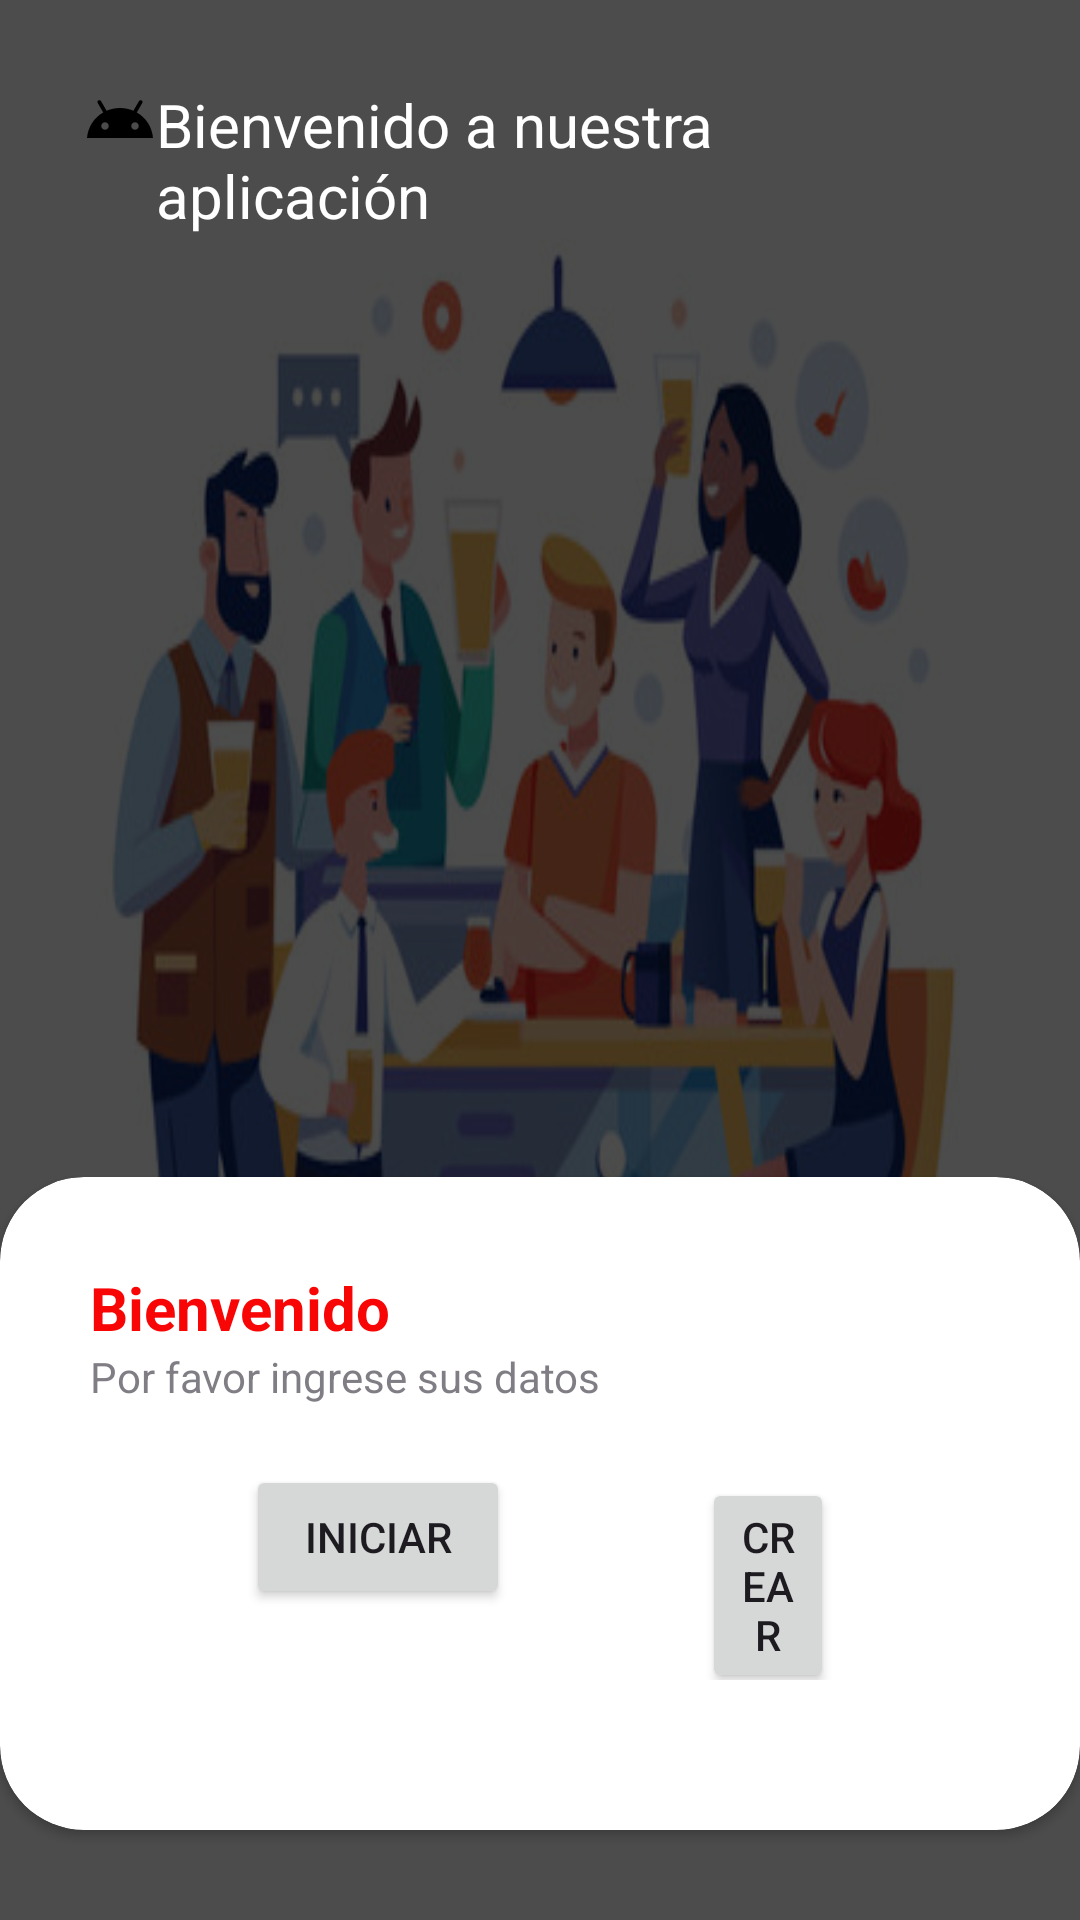

Produce the Android XML layout that renders to this screen, including the resource entries it uses.
<!-- AndroidManifest.xml: application theme Theme.AplicativoMovil -->
<!-- res/layout/activity_main.xml -->
<?xml version="1.0" encoding="utf-8"?>
<RelativeLayout xmlns:android="http://schemas.android.com/apk/res/android"
    xmlns:app="http://schemas.android.com/apk/res-auto"
    xmlns:tools="http://schemas.android.com/tools"
    android:id="@+id/main"
    android:layout_width="match_parent"
    android:layout_height="match_parent"
    android:background="@drawable/inicio2"
    tools:context=".MainActivity">

    <RelativeLayout
        android:layout_width="match_parent"
        android:layout_height="match_parent"
        android:background="@color/black"
        android:alpha="0.7" />

    <LinearLayout
        android:id="@+id/saludo"
        android:layout_width="match_parent"
        android:layout_height="wrap_content"
        android:padding="28dp">

        <ImageView
            android:layout_width="wrap_content"
            android:layout_height="wrap_content"
            android:src="@drawable/baseline_android_24" />

        <TextView
            android:id="@+id/textView3"
            android:layout_width="wrap_content"
            android:layout_height="wrap_content"
            android:text="Bienvenido a nuestra aplicación"
            android:textColor="@color/white"
            android:textSize="20dp" />
    </LinearLayout>

    <androidx.cardview.widget.CardView
        android:layout_width="match_parent"
        android:layout_height="wrap_content"
        android:layout_alignParentBottom="true"
        app:cardCornerRadius="28dp"
        android:layout_marginBottom="30dp"
        >

        <LinearLayout
            android:id="@+id/bienvenida"
            android:layout_width="match_parent"
            android:layout_height="wrap_content"
            android:orientation="vertical"

            android:padding="30dp">

            <TextView
                android:layout_width="match_parent"
                android:layout_height="wrap_content"
                android:text="Bienvenido"
                android:textColor="@color/colorPrimary"
                android:textSize="20dp"
                android:textStyle="bold" />

            <TextView
                android:layout_width="match_parent"
                android:layout_height="wrap_content"
                android:alpha="0.7"
                android:text="Por favor ingrese sus datos" />

            
            <LinearLayout
                android:layout_width="match_parent"
                android:layout_height="wrap_content"
                android:orientation="horizontal"
                android:padding="20dp">
                <Button
                    android:id="@+id/btnIniciarSesion"
                    android:layout_width="wrap_content"
                    android:layout_height="wrap_content"
                    android:layout_marginStart="32dp"
                    android:layout_marginEnd="32dp"
                    android:text="Iniciar" />
                <Button
                    android:id="@+id/btnCrearUsuario"
                    android:layout_width="wrap_content"
                    android:layout_height="wrap_content"
                    android:layout_marginStart="32dp"
                    android:layout_marginEnd="32dp"
                    android:text="Crear" />
            </LinearLayout>
        </LinearLayout>
    </androidx.cardview.widget.CardView>
</RelativeLayout>
<!-- resources referenced by this layout -->
<resources>
  <color name="black">#FF000000</color>
  <color name="colorPrimary">#F80505</color>
  <color name="white">#FFFFFFFF</color>
  <!-- drawable baseline_android_24 (drawable) -->
  <vector xmlns:android="http://schemas.android.com/apk/res/android" android:height="24dp" android:tint="#000000" android:viewportHeight="24" android:viewportWidth="24" android:width="24dp">
        
      <path android:fillColor="@android:color/black" android:pathData="M17.6,9.48l1.84,-3.18c0.16,-0.31 0.04,-0.69 -0.26,-0.85c-0.29,-0.15 -0.65,-0.06 -0.83,0.22l-1.88,3.24c-2.86,-1.21 -6.08,-1.21 -8.94,0L5.65,5.67c-0.19,-0.29 -0.58,-0.38 -0.87,-0.2C4.5,5.65 4.41,6.01 4.56,6.3L6.4,9.48C3.3,11.25 1.28,14.44 1,18h22C22.72,14.44 20.7,11.25 17.6,9.48zM7,15.25c-0.69,0 -1.25,-0.56 -1.25,-1.25c0,-0.69 0.56,-1.25 1.25,-1.25S8.25,13.31 8.25,14C8.25,14.69 7.69,15.25 7,15.25zM17,15.25c-0.69,0 -1.25,-0.56 -1.25,-1.25c0,-0.69 0.56,-1.25 1.25,-1.25s1.25,0.56 1.25,1.25C18.25,14.69 17.69,15.25 17,15.25z"/>
      
  </vector>
  <!-- drawable inicio2: jpg bitmap (drawable, 42203 bytes) -->
  <style name="Theme.AplicativoMovil" parent="Base.Theme.AplicativoMovil" />
  <style name="Base.Theme.AplicativoMovil" parent="Theme.Material3.DayNight.NoActionBar">
              <item name="colorPrimary">@color/colorPrimary</item>
              <item name="colorPrimaryDark">@color/colorPrimaryDark</item>
              <item name="colorAccent">@color/colorAccent</item>
          </style>
  <color name="colorPrimaryDark">#730303</color>
  <color name="colorAccent">#31D108</color>
</resources>
